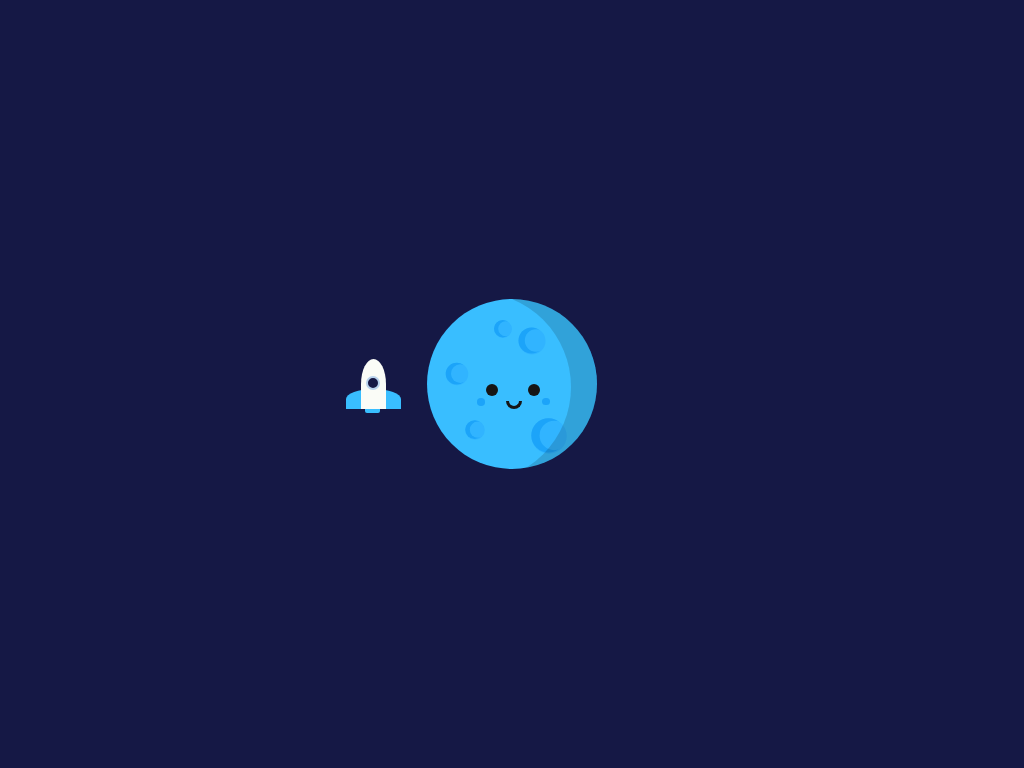

Write a web page that renders exactly this picture using CSS.

<!-- file: index.html -->
<!DOCTYPE html>
<html lang="en">
<head>
    <meta charset="UTF-8">
    <meta http-equiv="X-UA-Compatible" content="IE=edge">
    <meta name="viewport" content="width=device-width, initial-scale=1.0">
    <link rel="stylesheet" href="styles.css">
    <title>Rocket</title>
</head>
<body>
    <div class="container">
        <div class="moon">
            <div class="crater crater-1"></div>
            <div class="crater crater-2"></div>
            <div class="crater crater-3"></div>
            <div class="crater crater-4"></div>
            <div class="crater crater-5"></div>
            <div class="shadow"></div>
            <div class="eye eye-l"></div>
            <div class="eye eye-r"></div>
            <div class="mouth"></div>
            <div class="blush blush-1"></div>
            <div class="blush blush-2"></div>
        </div>
        <div class="orbit">
            <div class="rocket">
                <div class="window"></div>
            </div>
        </div>
    </div>
</body>
</html>

/* file: styles.css */
body{
    background-color: #151845;
    padding: 0;
    margin: 0;
}
.container{
    height: 370px;
    width: 370px;
    position: absolute;
    margin: auto;
    left: 0;
    right: 0;
    top: 0;
    bottom: 0;
}
.moon{
    background-color: #39beff;
    height: 170px;
    width: 170px;
    border-radius: 50%;
    position: absolute;
    margin: auto;
    left: 0;
    right: 0;
    top: 0;
    bottom: 0;
    overflow: hidden;
}

.crater{
    background-color: #31b4ff;
    height: 30px;
    width: 30px;
    border-radius: 50%;
    position: relative;
}
.crater:before{
    content: "";
    position: absolute;
    height: 25px;
    width: 25px;
    border-radius: 50%;
    box-shadow: -5px 0 0 2px #1ca4f9;
    top: 2px;
    left: 7px;
}
.crater-1{
    top: 27px;
    left: 90px;
    transform: scale(0.9);
}
.crater-2{
    bottom: 15px;
    left: 61px;
    transform: scale(0.6);
}
.crater-3{
    left: 15px;
    transform: scale(0.75);
}
.crater-4{
    left: 107px;
    top: 32px;
    transform: scale(1.18);
}
.crater-5{
    left: 33px;
    bottom: 4px;
    transform: scale(0.65);
}
.shadow{
    height: 190px;
    width: 190px;
    box-shadow: 21px 0 0 5px rgba(0,0,0,0.15);
    border-radius: 50%;
    position: relative;
    bottom: 157.5px;
    right: 46px;
}

.eye{
    height: 12px;
    width: 12px;
    background-color: #161616;
    position: relative;
    border-radius: 50%;
}
.eye-l{
    bottom: 255px;
    left: 59px;
}
.eye-r{
    bottom: 267px;
    left: 101px;
}
.mouth{
    height: 5px;
    width: 10px;
    border: 3px solid #161616;
    position: relative;
    bottom: 262px;
    left: 79px;
    border-top: none;
    border-radius: 0 0 10px 10px;
}
.blush{
    height: 7.5px;
    width: 7.5px;
    background-color: #1ca4f9;
    position: relative;
    border-radius: 50%;
}
.blush-1{
    bottom: 273px;
    left: 50px;
}
.blush-2{
    bottom: 281px;
    left: 115px;
}

.orbit{
    height: 280px;
    width: 280px;
    border-radius: 50%;
    position: absolute;
    margin: auto;
    left: 0;
    right: 0;
    top: 0;
    bottom: 0;
    animation: spin 5s infinite linear;
}
@keyframes spin{
    100%{
        transform: rotate(360deg);
    }
}
.rocket{
    background-color: #fafcf7;
    height: 50px;
    width: 25px;
    border-radius: 50% 50% 0 0;
    position: relative;
    left: -11px;
    top: 115px;
}
.rocket:before{
    position: absolute;
    content: "";
    background-color: #39beff;
    height: 20px;
    width: 55px;
    z-index: -1;
    border-radius: 50% 50% 0 0;
    right: -15px;
    bottom: 0;
}
.rocket:after{
    position: absolute;
    content: "";
    background-color: #39beff;
    height: 4px;
    width: 15px;
    border-radius: 0 0 2px 2px;
    bottom: -4px;
    left: 4.3px;
}
.window{
    height: 10px;
    width: 10px;
    background-color: #151845;
    border: 2px solid #b8d2ec;
    border-radius: 50%;
    position: relative;
    top: 17px;
    left: 5px;
}